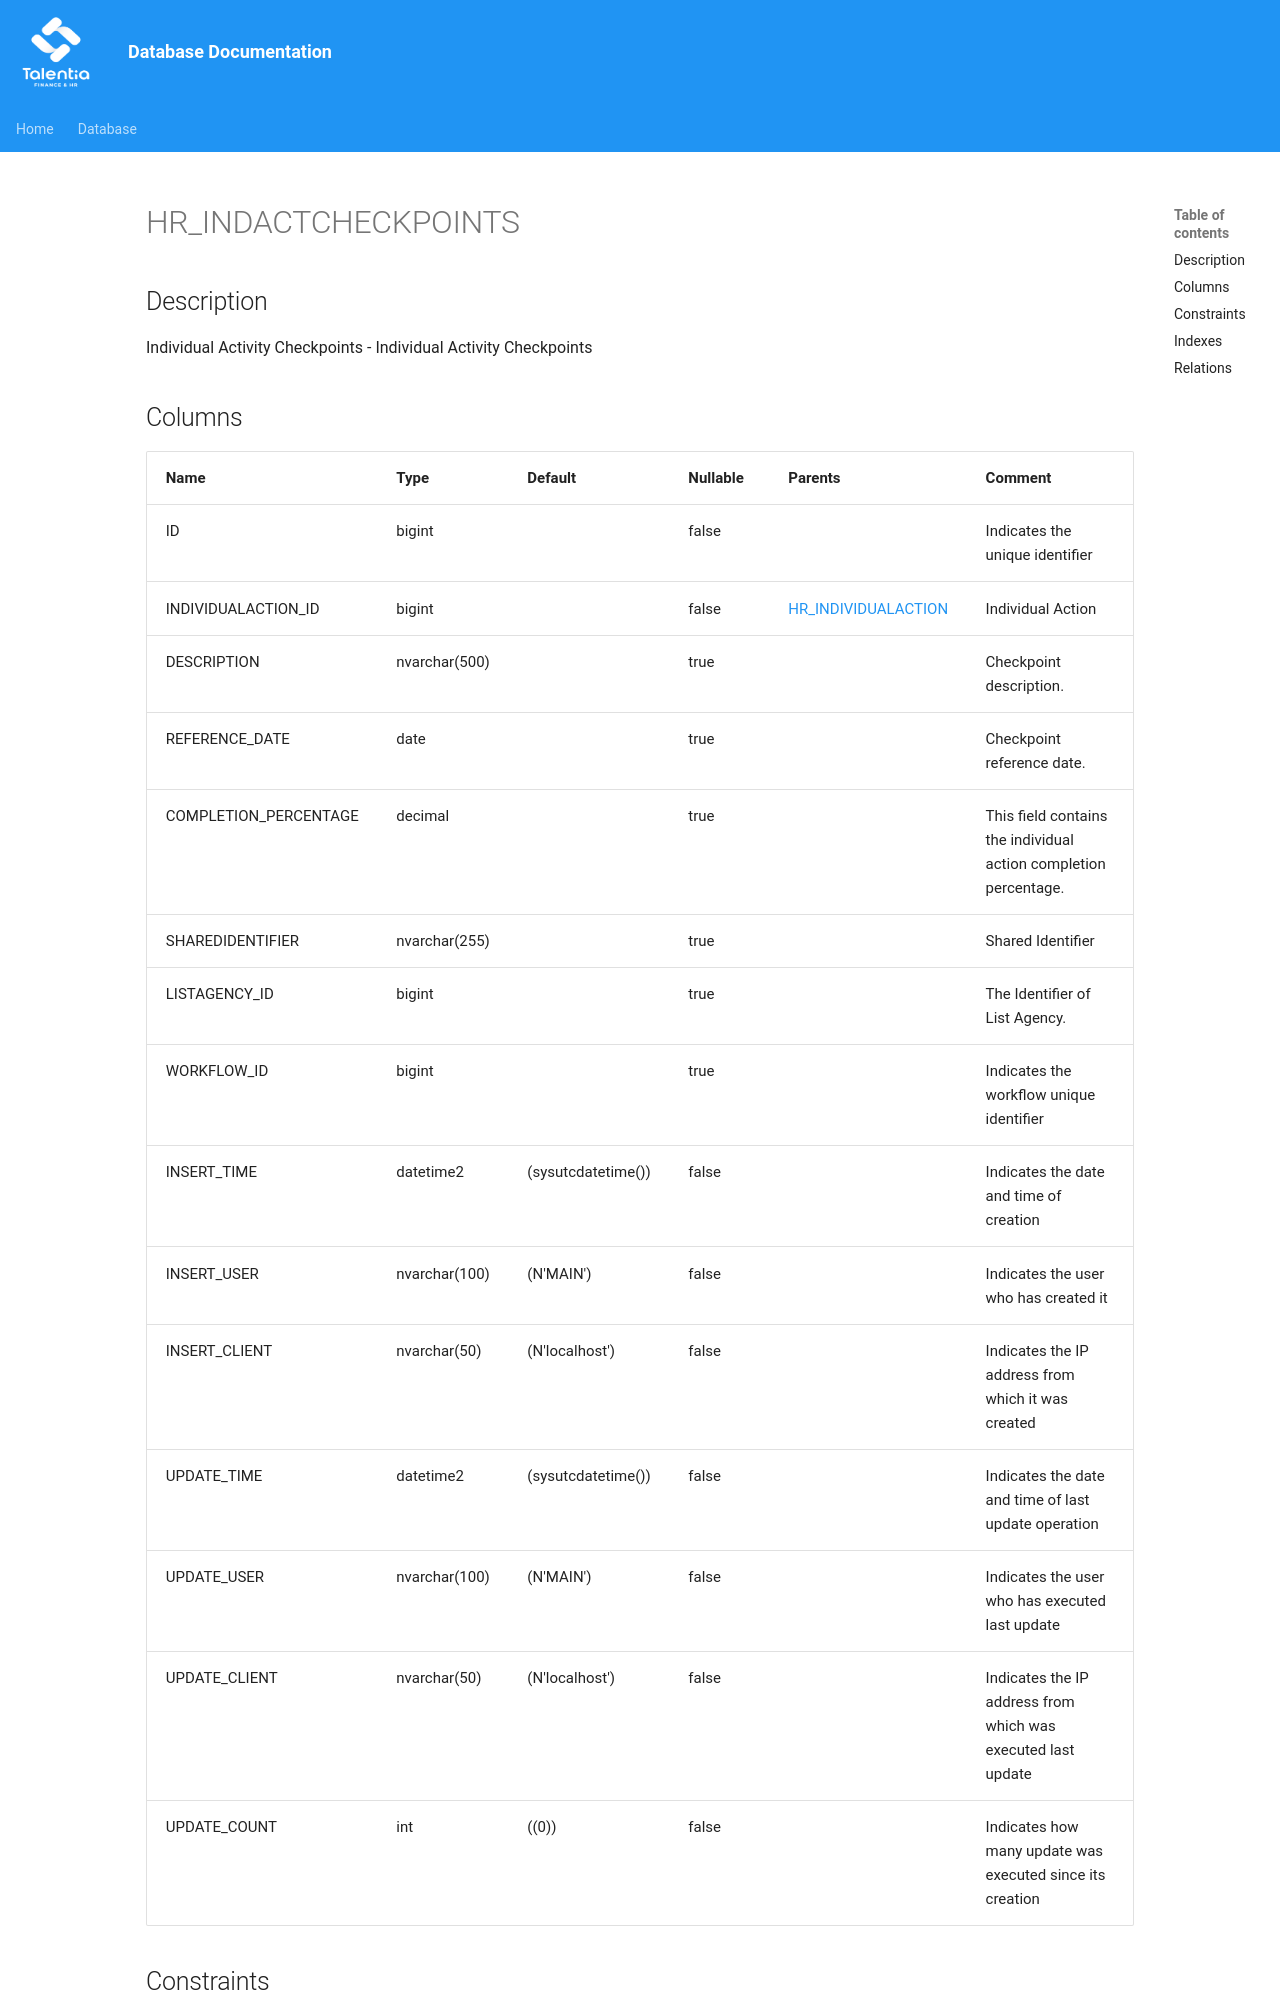

repository: giovanniporcelli/documentazione-db · page: schema/HR_INDACTCHECKPOINTS/index.html · generator: mkdocs

# HR_INDACTCHECKPOINTS

## Description

Individual Activity Checkpoints - Individual Activity Checkpoints  


## Columns

| Name | Type | Default | Nullable | Parents | Comment |
| ---- | ---- | ------- | -------- | ------- | ------- |
| ID | bigint |  | false |  | Indicates the unique identifier |
| INDIVIDUALACTION_ID | bigint |  | false | [HR_INDIVIDUALACTION](HR_INDIVIDUALACTION.md) | Individual Action |
| DESCRIPTION | nvarchar(500) |  | true |  | Checkpoint description. |
| REFERENCE_DATE | date |  | true |  | Checkpoint reference date. |
| COMPLETION_PERCENTAGE | decimal |  | true |  | This field contains the individual action completion percentage. |
| SHAREDIDENTIFIER | nvarchar(255) |  | true |  | Shared Identifier |
| LISTAGENCY_ID | bigint |  | true |  | The Identifier of List Agency. |
| WORKFLOW_ID | bigint |  | true |  | Indicates the workflow unique identifier |
| INSERT_TIME | datetime2 | (sysutcdatetime()) | false |  | Indicates the date and time of creation |
| INSERT_USER | nvarchar(100) | (N'MAIN') | false |  | Indicates the user who has created it
